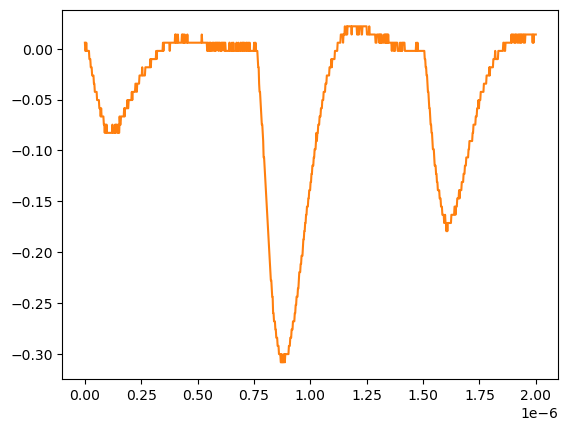

The table this chart was drawn from, first rows:
# KEYSIGHT TECHNOLOGIES, MSO-X 3024T, MY58262555, 07.30.2019051434
# time, 1
# 2024-07-24 15:44:25.159988
0.000000000000000000e+00, 5.728630000000000180e-03
2.002002002002001797e-09, -2.311559999999999830e-03
4.004004004004003593e-09, -2.311559999999999830e-03
6.006006006006005804e-09, 5.728630000000000180e-03
8.008008008008007187e-09, -2.311559999999999830e-03
1.001001001001000857e-08, -2.311559999999999830e-03
1.201201201201201161e-08, -2.311559999999999830e-03
1.401401401401401299e-08, -2.311559999999999830e-03
1.601601601601601437e-08, -2.311559999999999830e-03
1.801801801801801741e-08, -2.311559999999999830e-03
2.002002002002001714e-08, -1.035179999999999954e-02
2.202202202202202018e-08, -1.035179999999999954e-02
2.402402402402402322e-08, -1.035179999999999954e-02
2.602602602602602294e-08, -1.839199999999999863e-02
2.802802802802802598e-08, -1.839199999999999863e-02
3.003003003003002571e-08, -1.839199999999999863e-02
3.203203203203202875e-08, -2.643219999999999945e-02
3.403403403403403179e-08, -2.643219999999999945e-02
3.603603603603603482e-08, -2.643219999999999945e-02
3.803803803803803124e-08, -2.643219999999999945e-02
4.004004004004003428e-08, -3.447240000000000026e-02
4.204204204204203732e-08, -3.447240000000000026e-02
4.404404404404404036e-08, -4.251259999999999761e-02
4.604604604604604339e-08, -4.251259999999999761e-02
4.804804804804804643e-08, -4.251259999999999761e-02
5.005005005005004285e-08, -4.251259999999999761e-02
5.205205205205204589e-08, -4.251259999999999761e-02
5.405405405405404893e-08, -5.055280000000000190e-02
5.605605605605605196e-08, -5.055280000000000190e-02
5.805805805805805500e-08, -5.055280000000000190e-02
6.006006006006005142e-08, -5.055280000000000190e-02
6.206206206206205446e-08, -5.055280000000000190e-02
6.406406406406405750e-08, -5.859299999999999925e-02
6.606606606606606053e-08, -5.859299999999999925e-02
6.806806806806806357e-08, -5.859299999999999925e-02
7.007007007007006661e-08, -6.663320000000000354e-02
7.207207207207206965e-08, -5.859299999999999925e-02
7.407407407407407268e-08, -6.663320000000000354e-02
7.607607607607606249e-08, -6.663320000000000354e-02
7.807807807807806552e-08, -6.663320000000000354e-02
8.008008008008006856e-08, -6.663320000000000354e-02
8.208208208208207160e-08, -6.663320000000000354e-02
8.408408408408407464e-08, -7.467340000000000089e-02
8.608608608608607767e-08, -7.467340000000000089e-02
8.808808808808808071e-08, -8.271359999999999824e-02
9.009009009009008375e-08, -7.467340000000000089e-02
9.209209209209208679e-08, -7.467340000000000089e-02
9.409409409409408982e-08, -8.271359999999999824e-02
9.609609609609609286e-08, -7.467340000000000089e-02
9.809809809809808266e-08, -8.271359999999999824e-02
1.001001001001000857e-07, -8.271359999999999824e-02
1.021021021021020887e-07, -8.271359999999999824e-02
1.041041041041040918e-07, -8.271359999999999824e-02
1.061061061061060948e-07, -8.271359999999999824e-02
1.081081081081080979e-07, -8.271359999999999824e-02
1.101101101101101009e-07, -8.271359999999999824e-02
1.121121121121121039e-07, -8.271359999999999824e-02
1.141141141141141070e-07, -8.271359999999999824e-02
... 942 more rows
